The GitHub repository saiwho/ikea-dataset-classification contains a labelled image folder "data" with 4 categories: bed, chair, dinnerware, wardrobe. Examples follow, each with its label.

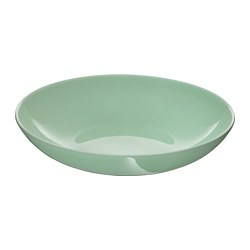
Label: dinnerware

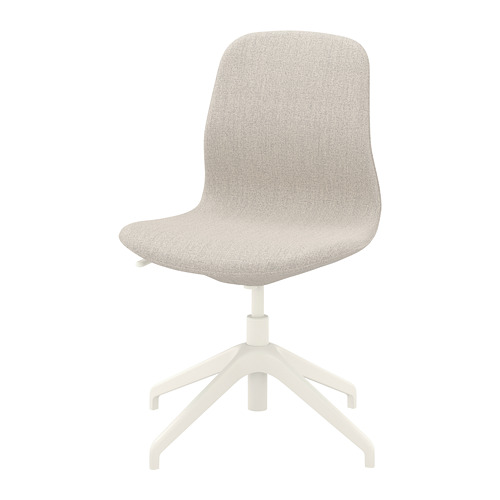
Label: chair

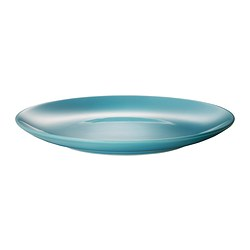
Label: dinnerware

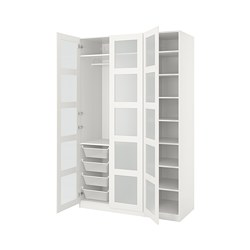
Label: wardrobe

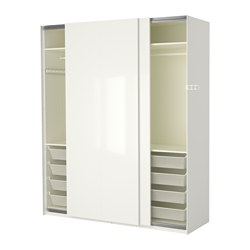
Label: wardrobe

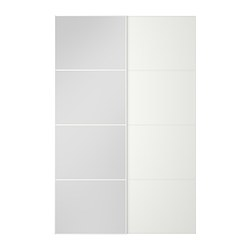
Label: wardrobe
